Photos from the image-classification dataset "augmented" in the GitHub repository AtulV2/Industrial_Surface_Defect_Classification. Its 5 classes are: crazing, inclusion, pitted surface, rolled-in scale, scratches.

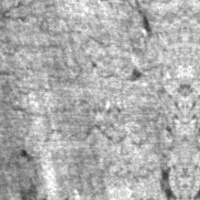
Label: crazing

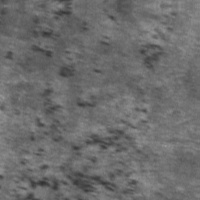
Label: rolled-in scale

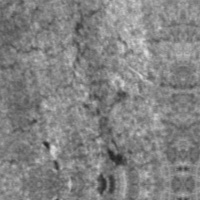
Label: crazing

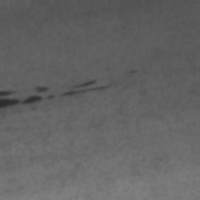
Label: inclusion

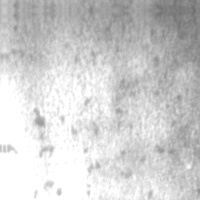
Label: pitted surface

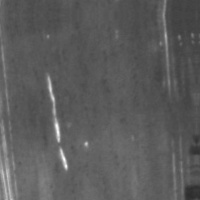
Label: scratches
